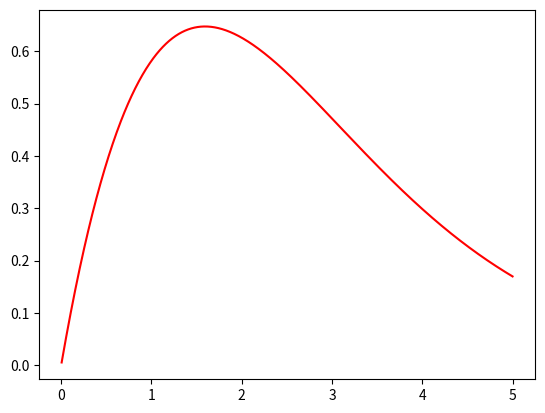

The script that saved this image:
import numpy as np
import matplotlib.pyplot as plt

k = 1.38*(10**(-23))
T = 5700
c = 3*(10**8)
beta = 1/(k*T)
h_bar = 10**(-34)
x = np.linspace(0, 5, 1000)
y = (x**2)/(np.exp(x)-1)


plt.plot(x,y,'r')
plt.show()
